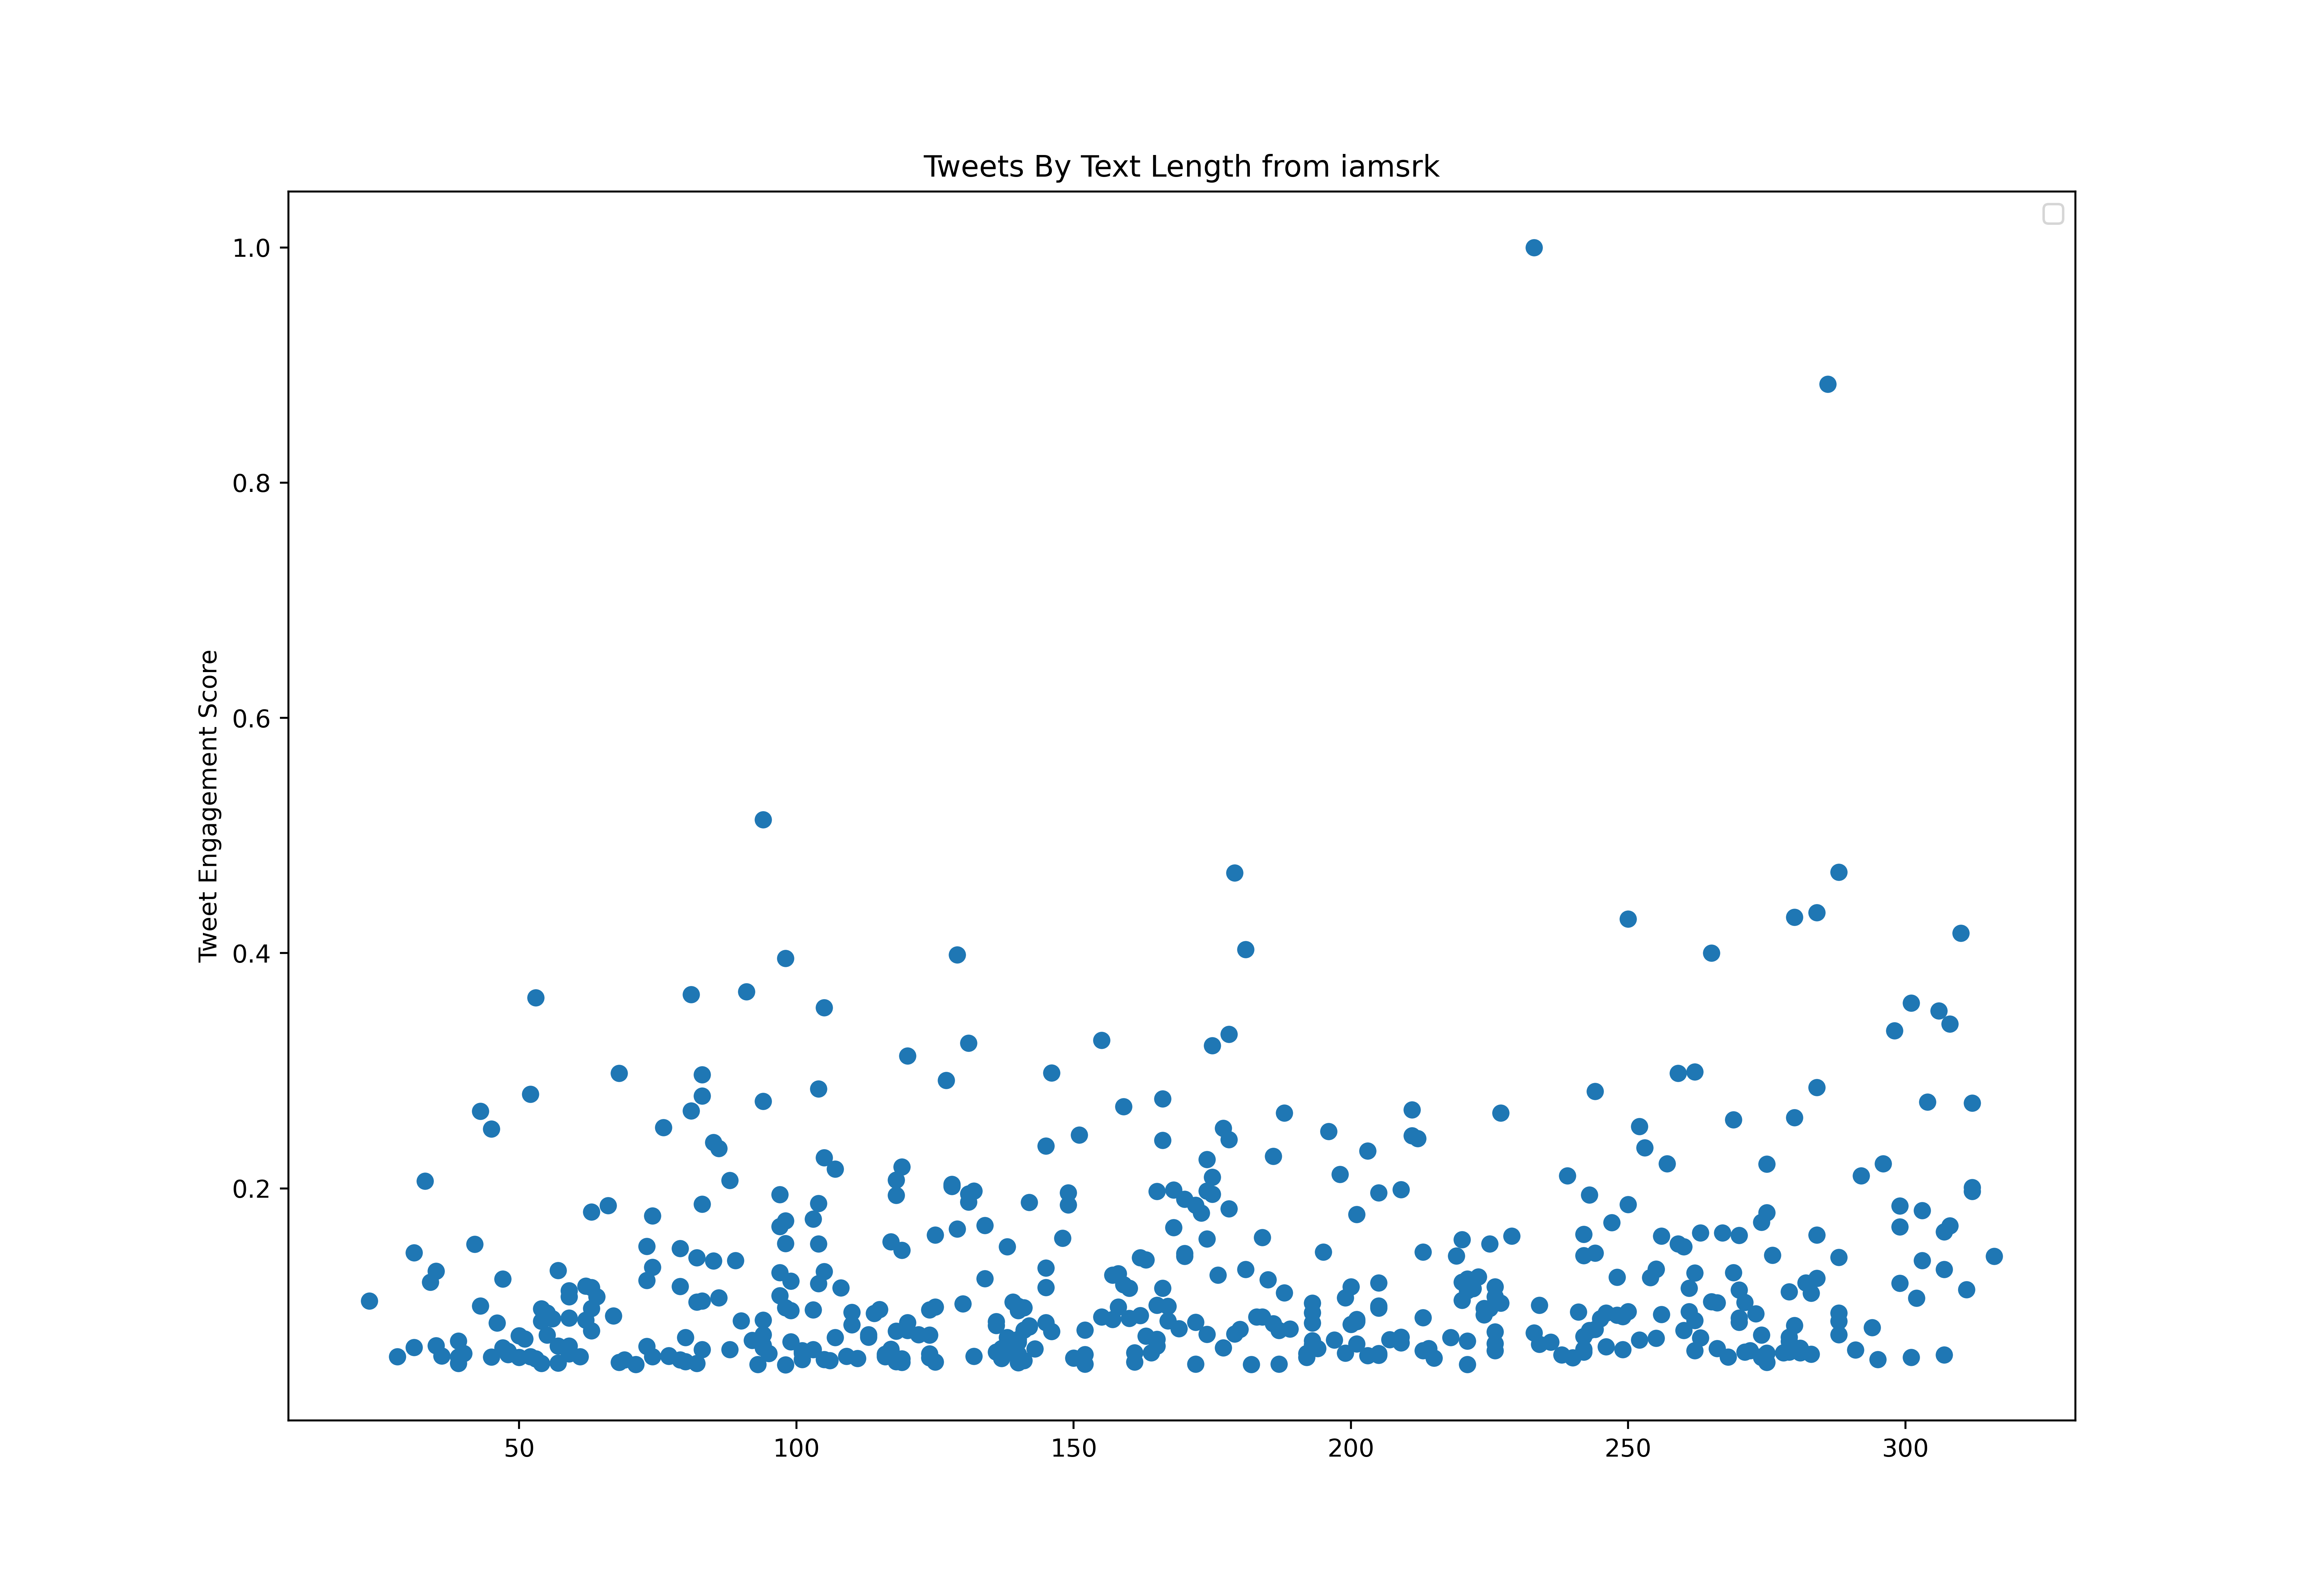

Data behind this chart, as committed beside it:
id, created_at, score, text_length
1058686429113540608, 2018-11-03T11:44:48.000Z, 574141, 37
1058686555341144064, 2018-11-03T11:45:18.000Z, 600431, 29
1058688333184950273, 2018-11-03T11:52:22.000Z, 879107, 282
1058689021155704832, 2018-11-03T11:55:06.000Z, 1987623, 236
1058889987683508226, 2018-11-04T01:13:40.000Z, 3113546, 97
1059125736630640641, 2018-11-04T16:50:27.000Z, 3350374, 62
1059384906973757440, 2018-11-05T10:00:18.000Z, 2130531, 163
1059401699763388416, 2018-11-05T11:07:02.000Z, 1589312, 137
1059542723185774593, 2018-11-05T20:27:25.000Z, 1138973, 132
1059543286493388806, 2018-11-05T20:29:39.000Z, 1987645, 140
1059824730088394753, 2018-11-06T15:08:00.000Z, 1234486, 121
1059825493556580352, 2018-11-06T15:11:02.000Z, 1767692, 139
1059825842082189312, 2018-11-06T15:12:26.000Z, 982101, 115
1059826467285143552, 2018-11-06T15:14:55.000Z, 1559876, 101
1059826950531936257, 2018-11-06T15:16:50.000Z, 1172362, 112
1059827277662470144, 2018-11-06T15:18:08.000Z, 791160, 100
1059828020008157185, 2018-11-06T15:21:05.000Z, 1294399, 126
1059828342843682819, 2018-11-06T15:22:22.000Z, 1183711, 74
1059831104604176384, 2018-11-06T15:33:20.000Z, 1673497, 238
1059831501825761281, 2018-11-06T15:34:55.000Z, 667741, 119
1059831987685462018, 2018-11-06T15:36:51.000Z, 852795, 123
1059832227574505472, 2018-11-06T15:37:48.000Z, 951177, 94
1059832656878362624, 2018-11-06T15:39:30.000Z, 978445, 111
1059832943789645824, 2018-11-06T15:40:39.000Z, 776431, 88
1059833347210387456, 2018-11-06T15:42:15.000Z, 960486, 74
1059833679067930630, 2018-11-06T15:43:34.000Z, 831116, 71
1059834481023049729, 2018-11-06T15:46:45.000Z, 1054278, 181
1059834982875783168, 2018-11-06T15:48:45.000Z, 617137, 126
1059835275218694147, 2018-11-06T15:49:55.000Z, 602323, 64
1059835595856453632, 2018-11-06T15:51:11.000Z, 726507, 97
1059836059675254789, 2018-11-06T15:53:02.000Z, 821361, 140
1059837336937226241, 2018-11-06T15:58:06.000Z, 774859, 120
1059838247965204481, 2018-11-06T16:01:43.000Z, 572929, 95
1059838656444317697, 2018-11-06T16:03:21.000Z, 587743, 112
1059838865471668229, 2018-11-06T16:04:11.000Z, 552144, 76
1059839793578807296, 2018-11-06T16:07:52.000Z, 676668, 103
1059840042368229376, 2018-11-06T16:08:51.000Z, 752882, 70
1059840462096424962, 2018-11-06T16:10:31.000Z, 624278, 94
1059840833686564864, 2018-11-06T16:12:00.000Z, 807865, 97
1059841148435488774, 2018-11-06T16:13:15.000Z, 745337, 79
1059842018040520716, 2018-11-06T16:16:42.000Z, 902486, 70
1060410645642952707, 2018-11-08T05:56:14.000Z, 2045348, 207
1060930581373034496, 2018-11-09T16:22:16.000Z, 3510795, 185
1062017604318101505, 2018-11-12T16:21:42.000Z, 3769641, 255
1062226542988800010, 2018-11-13T06:11:57.000Z, 2165876, 122
1062293799156756486, 2018-11-13T10:39:12.000Z, 2254758, 118
1062704531115556864, 2018-11-14T13:51:18.000Z, 2353927, 142
1062798060345061376, 2018-11-14T20:02:58.000Z, 2950872, 271
1062985912676704261, 2018-11-15T08:29:25.000Z, 1616793, 50
1063842595774873602, 2018-11-17T17:13:34.000Z, 5667383, 132
1064083466797629440, 2018-11-18T09:10:42.000Z, 3094886, 226
1064292689603190784, 2018-11-18T23:02:05.000Z, 1642063, 132
1064815735715844097, 2018-11-20T09:40:29.000Z, 1496987, 275
1064825769950629888, 2018-11-20T10:20:21.000Z, 1180013, 185
1064926680958083072, 2018-11-20T17:01:20.000Z, 1661064, 203
1065568326540156928, 2018-11-22T11:31:01.000Z, 2880311, 165
1065854227925352449, 2018-11-23T06:27:05.000Z, 2058950, 140
1065857278459486210, 2018-11-23T06:39:12.000Z, 1422600, 304
1066300579977326593, 2018-11-24T12:00:43.000Z, 1180523, 43
1066346142613549057, 2018-11-24T15:01:46.000Z, 1178334, 71
... 727 more rows
